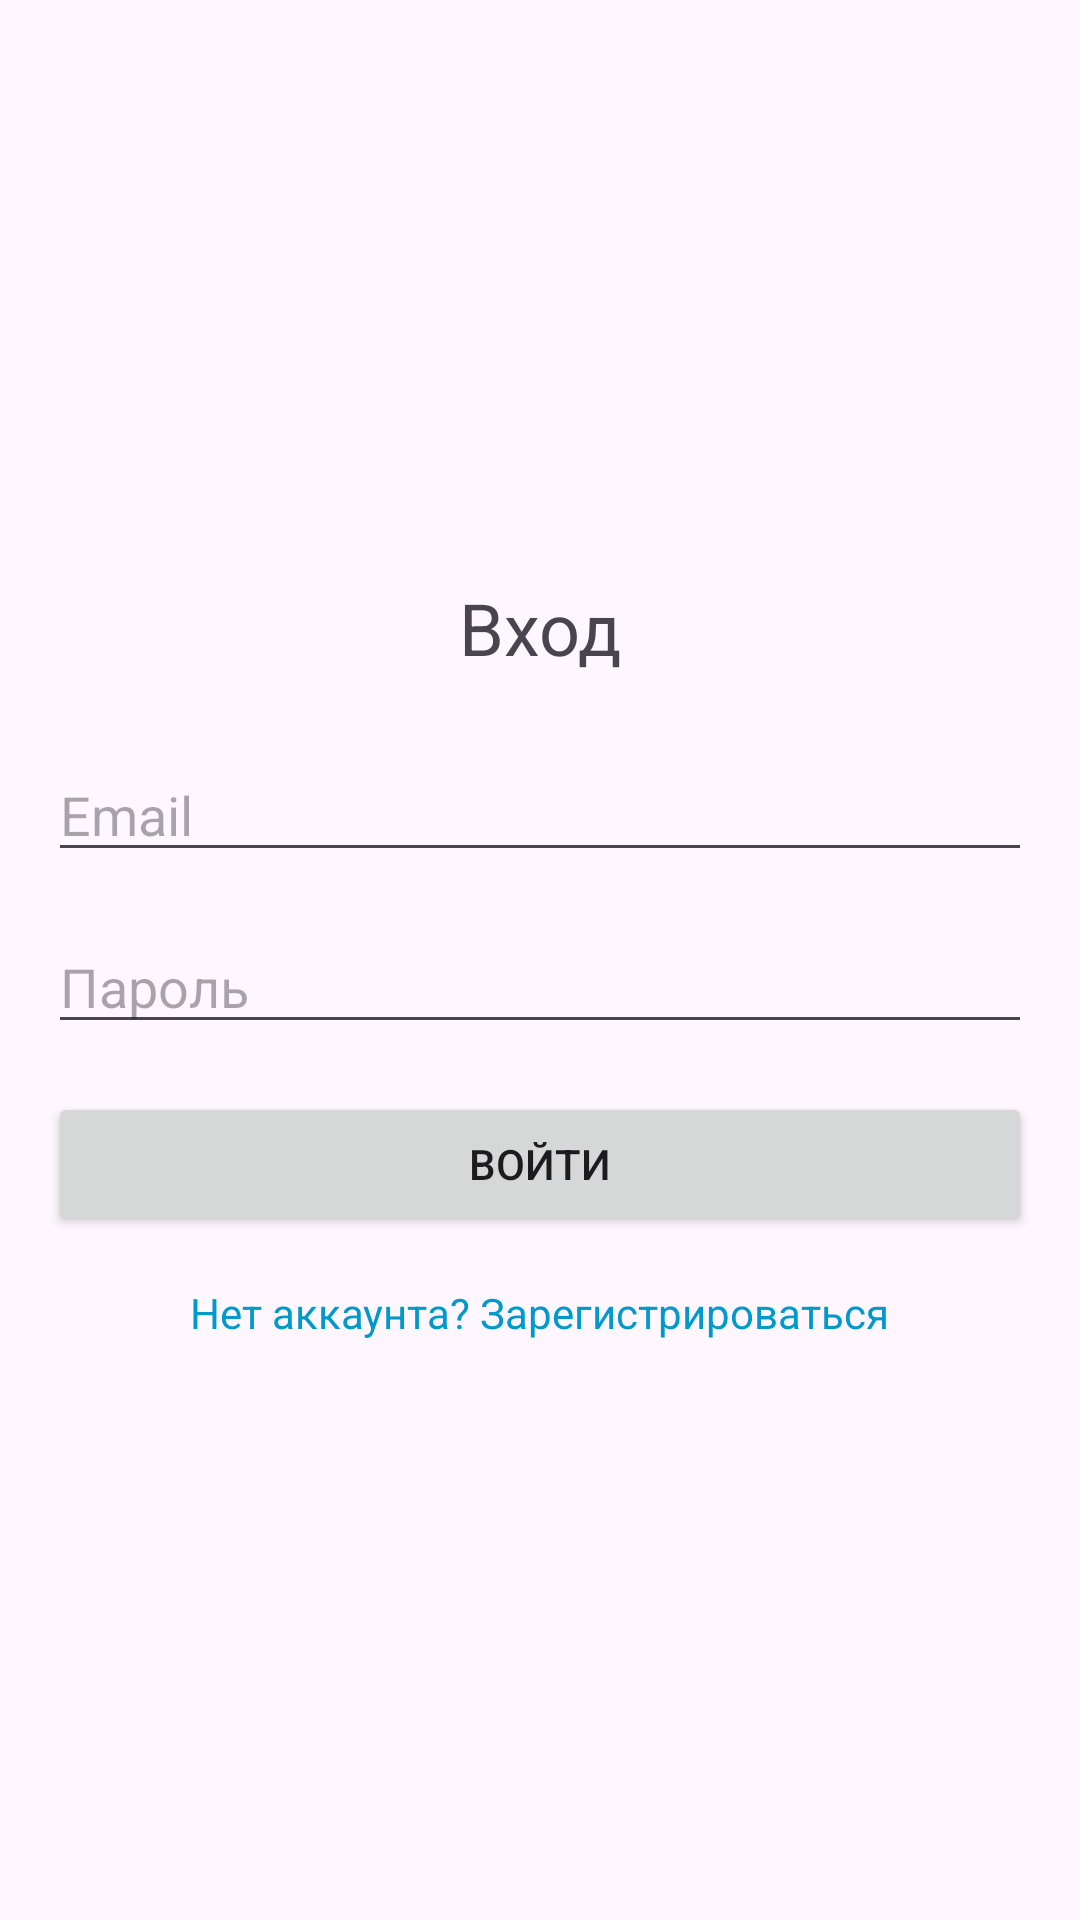

Reconstruct the res/layout file that produces this screen, plus the resources it refers to.
<!-- AndroidManifest.xml: application theme Theme.Firebase_appLab -->
<!-- res/layout/activity_login.xml -->
<?xml version="1.0" encoding="utf-8"?>
<androidx.constraintlayout.widget.ConstraintLayout xmlns:android="http://schemas.android.com/apk/res/android"
    xmlns:app="http://schemas.android.com/apk/res-auto"
    xmlns:tools="http://schemas.android.com/tools"
    android:id="@+id/main"
    android:layout_width="match_parent"
    android:layout_height="match_parent"
    tools:context=".LoginActivity">

    <LinearLayout xmlns:android="http://schemas.android.com/apk/res/android"
        xmlns:tools="http://schemas.android.com/tools"
        android:layout_width="match_parent"
        android:layout_height="match_parent"
        android:orientation="vertical"
        android:gravity="center"
        android:padding="16dp"
        tools:context=".LoginActivity">

        <TextView
            android:layout_width="wrap_content"
            android:layout_height="wrap_content"
            android:text="Вход"
            android:textSize="24sp"
            android:layout_marginBottom="24dp"/>

        <EditText
            android:id="@+id/etLoginEmail"
            android:layout_width="match_parent"
            android:layout_height="wrap_content"
            android:hint="Email"
            android:inputType="textEmailAddress"
            android:layout_marginBottom="16dp"/>

        <EditText
            android:id="@+id/etLoginPassword"
            android:layout_width="match_parent"
            android:layout_height="wrap_content"
            android:hint="Пароль"
            android:inputType="textPassword"
            android:layout_marginBottom="16dp"/>

        <Button
            android:id="@+id/btnLogin"
            android:layout_width="match_parent"
            android:layout_height="wrap_content"
            android:text="Войти"
            android:layout_marginBottom="16dp"/>

        <TextView
            android:id="@+id/tvGoToRegister"
            android:layout_width="wrap_content"
            android:layout_height="wrap_content"
            android:text="Нет аккаунта? Зарегистрироваться"
            android:textColor="@android:color/holo_blue_dark"
            android:clickable="true"
            android:focusable="true" />

        <ProgressBar
            android:id="@+id/loginProgressBar"
            android:layout_width="wrap_content"
            android:layout_height="wrap_content"
            android:visibility="gone"
            android:layout_marginTop="16dp"/>

    </LinearLayout>

</androidx.constraintlayout.widget.ConstraintLayout>
<!-- resources referenced by this layout -->
<resources>
  <style name="Theme.Firebase_appLab" parent="Base.Theme.Firebase_appLab" />
  <style name="Base.Theme.Firebase_appLab" parent="Theme.Material3.DayNight.NoActionBar">
          
          
      </style>
</resources>
